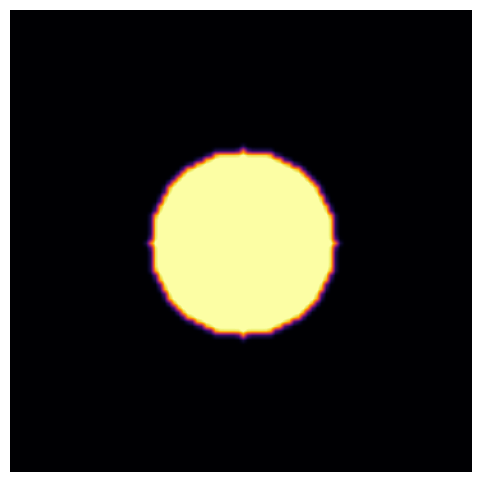

Source code (Python):
import numpy as np
import matplotlib.pyplot as plt
from matplotlib.animation import FuncAnimation

# Define parameters for the Gray-Scott model
width, height = 100, 100  # Grid size
Du, Dv = 0.16, 0.08       # Diffusion rates for u and v
F, k = 0.035, 0.065       # Feed and kill rates

# Initialize concentrations
u = np.ones((width, height))  # Uniform concentration of u
v = np.zeros((width, height)) # No v initially

# Seed an initial disturbance
r = 20  # Radius of disturbance
center = (width // 2, height // 2)
y, x = np.ogrid[:width, :height]
mask = (x - center[1])**2 + (y - center[0])**2 <= r**2
u[mask] = 0.5
v[mask] = 0.25

# Update function for reaction-diffusion system
def update(u, v, Du, Dv, F, k, dt):
    laplacian_u = (
        np.roll(u, 1, axis=0) + np.roll(u, -1, axis=0) +
        np.roll(u, 1, axis=1) + np.roll(u, -1, axis=1) - 4 * u
    )
    laplacian_v = (
        np.roll(v, 1, axis=0) + np.roll(v, -1, axis=0) +
        np.roll(v, 1, axis=1) + np.roll(v, -1, axis=1) - 4 * v
    )
    reaction = u * v**2
    u += (Du * laplacian_u - reaction + F * (1 - u)) * dt
    v += (Dv * laplacian_v + reaction - (F + k) * v) * dt
    return u, v

if __name__ == "__main__":
    # Create the figure
    fig, ax = plt.subplots(figsize=(6, 6))
    ax.axis('off')
    im = ax.imshow(v, cmap='inferno', interpolation='bilinear')
    # Animation function
    def animate(frame):
        global u, v
        u, v = update(u, v, Du, Dv, F, k, dt=1.0)
        im.set_data(v)
        return [im]
    # Run the animation
    ani = FuncAnimation(fig, animate, frames=200, interval=50, blit=True)
    plt.show()
